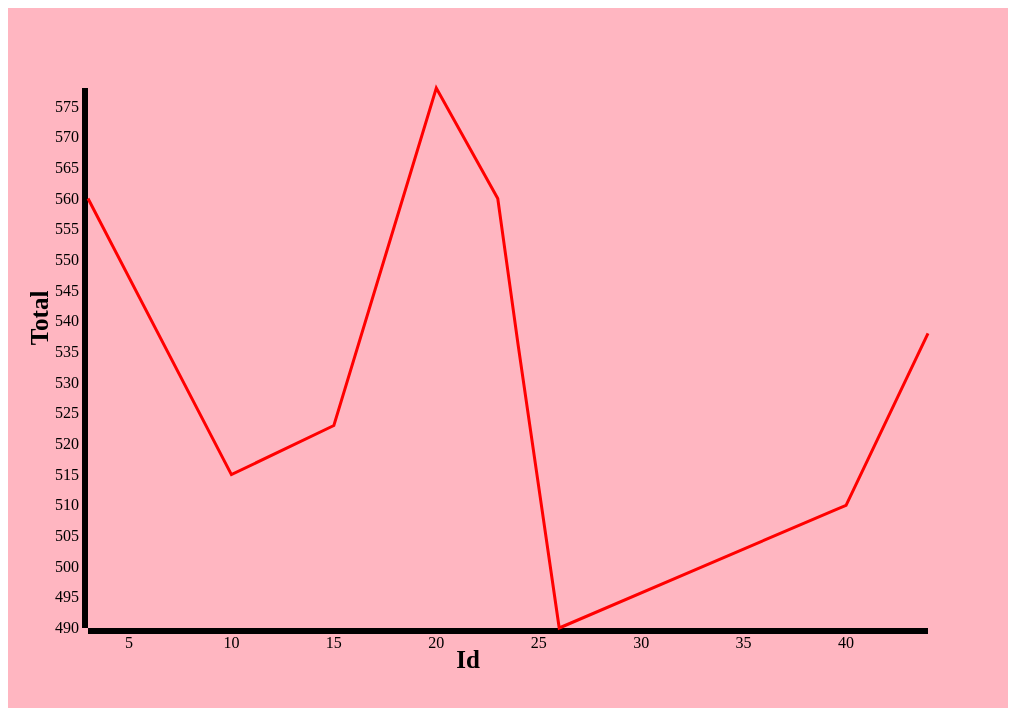
D3 v2 page, settled after 360 driven frames (6 s of simulated time); the page loaded 1 data file(s).


		$(document).ready(function(){
			
		
			d3.json("example3.json",function(data){
				var margin={left:40,right:40,top:40,bottom:40},
			   height=700-(2*margin.top),
			   width=1000-(2*margin.left);
				           
		    	var axisscale_x=d3.scale.linear().domain([d3.min(data,function(d){ return d.id}),d3.max(data,function(d){ return d.id})]).range([(2*margin.left),width]);
				var axisscale_y=d3.scale.linear().domain([d3.min(data,function(d){ return d.Total}),d3.max(data,function(d){ return d.Total})]).range([height,(2*margin.left)]);
				var xAxis = d3.svg.axis().scale(axisscale_x).orient("bottom").ticks(10);
                var yAxis = d3.svg.axis().scale(axisscale_y).orient("left").ticks(15);
                        
                var line = d3.svg.line()
                					.x(function(d, i) {
                	                         return axisscale_x(d.id);
                                                    })
                                         .y(function(d, i) {
                                         	 return axisscale_y(d.Total);
                                                        })
                                         .interpolate("linear"); 
               	var canvas=d3.select("body").append("svg").attr("width",width+(2*margin.left)).attr("height",height+(2*margin.top)).style("background-color","lightpink");
			
				
				var p=canvas.append("g").attr("class","x axis").attr("transform","translate(0,"+height+")").call(xAxis);
				canvas.append("text").attr("text-anchor","middle").attr("x",width/2).attr("y",height+margin.top).style("font-size","25px").style("font-weight","bold").text("Id");	
				var q=canvas.append("g").attr("class","y axis").attr("transform","translate("+2*margin.left+",0)").call(yAxis);	
				canvas.append("text").attr("text-anchor","middle").attr("x",-height/2).attr("y",margin.left).attr("transform","rotate(-90)").style("font-size","25px").style("font-weight","bold").text("Total");
				canvas.append("path").attr("d", line(data.sort(function(a,b){ return a.id-b.id;}))).attr("fill", "none").attr("stroke", "red").attr("stroke-width", 3);

			});
			
		});

		

### data: example3.json
[
 {
  "id": 20,
  "Total": 578
 },
 {
  "id": 23,
  "Total": 560
 },
 {
  "id": 26,
  "Total": 490
 },
 {
  "id": 33,
  "Total": 500
 },
 {
  "id": 24,
  "Total": 536
 },
 {
  "id": 40,
  "Total": 510
 },
 {
  "id": 15,
  "Total": 523
 },
 {
  "id": 3,
  "Total": 560
 },
 "... 2 more items"
]